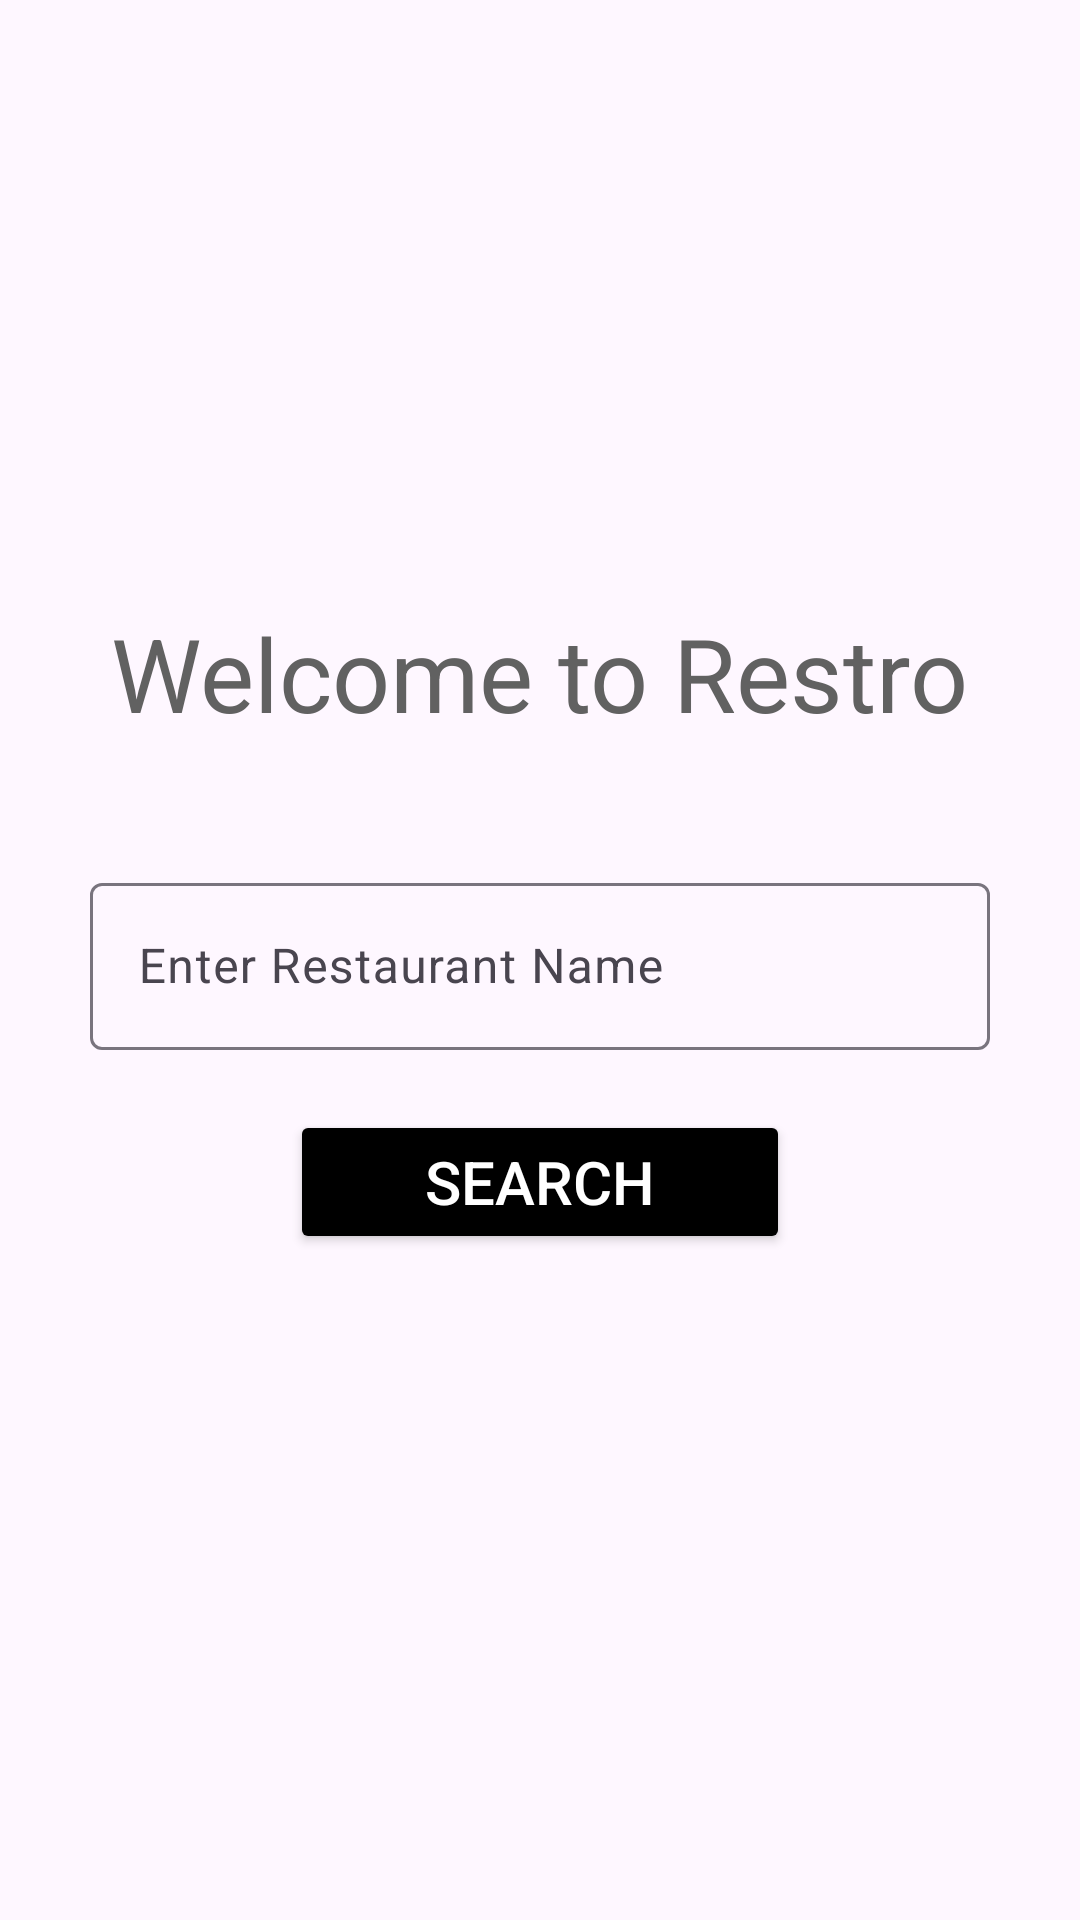

This screen was rendered from an Android layout file. Write that file and the resources it references.
<!-- AndroidManifest.xml: application theme Theme.Restro -->
<!-- res/layout/fragment_search.xml -->
<?xml version="1.0" encoding="utf-8"?>
<ScrollView xmlns:android="http://schemas.android.com/apk/res/android"
    xmlns:app="http://schemas.android.com/apk/res-auto"
    xmlns:tools="http://schemas.android.com/tools"
    android:layout_width="match_parent"
    android:layout_height="match_parent"
    android:scrollbars="none"
    android:background="@drawable/login_bk"
    android:focusableInTouchMode="true">

    <LinearLayout
        android:layout_width="match_parent"
        android:layout_height="wrap_content"
        android:orientation="vertical"
        android:layout_marginLeft="30dp"
        android:layout_marginRight="30dp"
        android:layout_gravity="center"
        android:paddingTop="10dp"
        android:paddingBottom="40dp">

        
        <TextView
            android:layout_width="wrap_content"
            android:layout_height="wrap_content"
            android:layout_marginTop="10dp"
            android:text="Welcome to Restro"
            android:textColor="#616161"
            android:textSize="34sp"
            android:layout_gravity="center"
            android:layout_marginBottom="39dp"/>

        <com.google.android.material.textfield.TextInputLayout
            android:layout_width="match_parent"
            android:layout_height="wrap_content"
            android:id="@+id/name"
            android:layout_marginTop="3dp"
            style="@style/Widget.Material3.TextInputLayout.OutlinedBox"
            app:errorIconDrawable="@null">

            <com.google.android.material.textfield.TextInputEditText
                android:layout_width="match_parent"
                android:layout_height="wrap_content"
                android:hint="Enter Restaurant Name"
                android:textColor="@color/dish_name"
                android:inputType="text"/>

        </com.google.android.material.textfield.TextInputLayout>

        <Button
            android:id="@+id/btnSearch"
            android:layout_width="wrap_content"
            android:layout_height="wrap_content"
            android:layout_marginTop="20dp"
            android:backgroundTint="@color/black"
            android:elevation="10dp"
            android:layout_gravity="center"
            android:paddingHorizontal="45dp"
            android:paddingVertical="10dp"
            android:text="Search"
            android:textAllCaps="true"
            android:textColor="@color/white"
            android:textSize="20sp"
            app:cornerRadius="20sp"
            android:paddingTop="5dp"
            android:paddingBottom="5dp"/>

    </LinearLayout>

</ScrollView>
<!-- resources referenced by this layout -->
<resources>
  <color name="black">#FF000000</color>
  <color name="dish_name">#4c4c4c</color>
  <color name="white">#FFFFFFFF</color>
  <style name="Theme.Restro" parent="Theme.Material3.Light.NoActionBar">
          
          <item name="colorPrimary">@color/purple_500</item>
          <item name="colorPrimaryVariant">@color/purple_700</item>
          <item name="colorOnPrimary">@color/white</item>
          
          <item name="colorSecondary">@color/teal_200</item>
          <item name="colorSecondaryVariant">@color/teal_700</item>
          <item name="colorOnSecondary">@color/white</item>
          
          <item name="android:statusBarColor">?attr/colorPrimaryVariant</item>
          
      </style>
  <color name="purple_500">#FF6200EE</color>
  <color name="purple_700">#FF3700B3</color>
  <color name="teal_200">#FF03DAC5</color>
  <color name="teal_700">#FF018786</color>
</resources>
